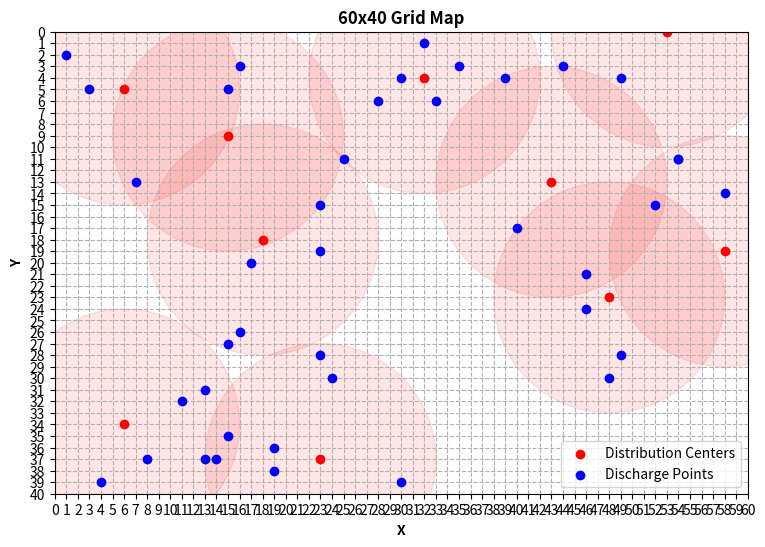

Write the Python code that produced this figure.
import matplotlib.pyplot as plt
from matplotlib.patches import Circle


class Visualizer:
    def __init__(self, scale_x, scale_y):
        self.scale_x = scale_x
        self.scale_y = scale_y
        self.distributionCenters = [(6, 34), (48, 23), (53, 0), (15, 9), (43, 13), (23, 37), (58, 19), (6, 5), (32, 4), (18, 18)]
        self.dischargePoints = [(52, 15), (49, 28), (46, 21), (28, 6), (25, 11), (40, 17), (24, 30), (30, 4), (48, 30), (35, 3), (49, 4), (15, 5), (13, 37), (23, 19), (19, 36), (4, 39), (32, 1), (15, 27), (14, 37), (7, 13), (46, 24), (39, 4), (16, 26), (54, 11), (23, 15), (33, 6), (30, 39), (8, 37), (17, 20), (23, 28), (54, 11), (16, 3), (11, 32), (13, 31), (1, 2), (15, 35), (58, 14), (19, 38), (3, 5), (44, 3)]

    def plot_map(self):
        # 拆分数据点为x和y坐标
        ax = [location[0] for location in self.distributionCenters]
        ay = [location[1] for location in self.distributionCenters]
        bx = [location[0] for location in self.dischargePoints]
        by = [location[1] for location in self.dischargePoints]
        # 创建绘图区域
        plt.figure(figsize=(9, 6), dpi=300)
        # 绘制配送中心的圆形区域
        for (x, y) in self.distributionCenters:
            circle = Circle((x, y), 10, color='red', alpha=0.1)
            plt.gca().add_patch(circle)
        # 绘制散点
        plt.scatter(ax, ay, color='red', zorder=2, label='Distribution Centers')
        plt.scatter(bx, by, color='blue', zorder=2, label='Discharge Points')
        # 设置标题和坐标轴标签
        plt.title(f"{self.scale_x}x{self.scale_y} Grid Map", fontweight='bold')
        plt.xlabel('X', fontweight='bold')
        plt.ylabel('Y', fontweight='bold')
        # 设置坐标轴范围和刻度
        plt.xlim(0, self.scale_x)
        plt.ylim(0, self.scale_y)
        plt.xticks(range(self.scale_x + 1))
        plt.yticks(range(self.scale_y + 1))
        # 设置图例
        plt.legend(loc='lower right')
        # 设置网格
        plt.grid(True, linestyle='--')
        plt.gca().set_aspect('equal')
        plt.gca().invert_yaxis()
        plt.savefig('60x40.png')


if __name__ == '__main__':
    Visualizer(60, 40).plot_map()
